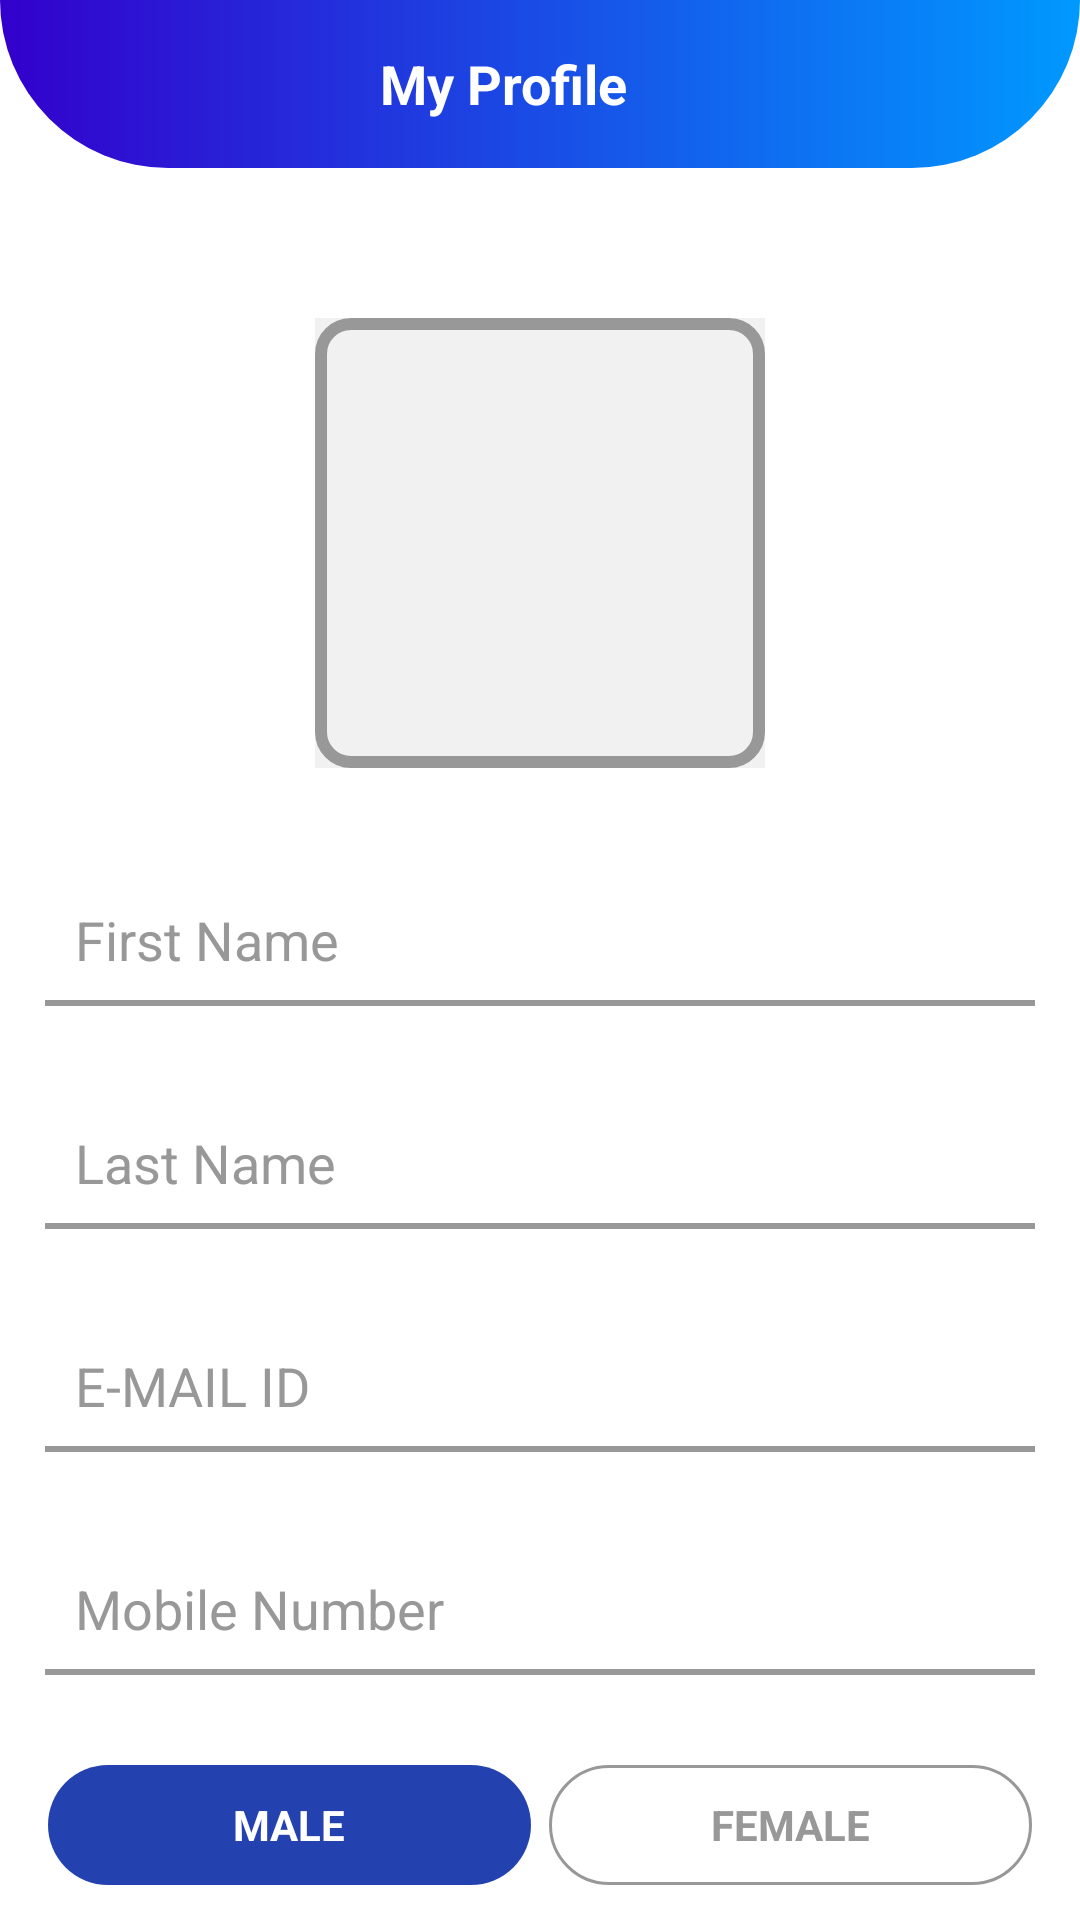

Here is an Android app screen rendered from its layout file. Give the layout XML and the strings, colors and styles it references.
<!-- AndroidManifest.xml: activity theme Theme.AppCompat.NoActionBar -->
<!-- res/layout/activity_user_profile.xml -->
<?xml version="1.0" encoding="utf-8"?>
<androidx.constraintlayout.widget.ConstraintLayout xmlns:android="http://schemas.android.com/apk/res/android"
    xmlns:app="http://schemas.android.com/apk/res-auto"
    xmlns:tools="http://schemas.android.com/tools"
    android:layout_width="match_parent"
    android:layout_height="match_parent"
    android:background="@color/white"
    tools:context=".activities.UserProfileActivity">

    <androidx.appcompat.widget.Toolbar
        android:id="@+id/toolbar_user_profile_activity"
        android:layout_width="match_parent"
        android:layout_height="?attr/actionBarSize"
        android:background="@drawable/login_gradient_background"
        app:layout_constraintEnd_toEndOf="parent"
        app:layout_constraintStart_toStartOf="parent"
        app:layout_constraintTop_toTopOf="parent">

        <TextView
            android:id="@+id/tv_title"
            android:layout_width="match_parent"
            android:layout_height="match_parent"
            android:gravity="center"
            android:paddingStart="@dimen/toolbar_title_paddingStart"
            android:paddingEnd="0dp"
            android:text="@string/my_profile"
            android:textColor="@color/white"
            android:textSize="@dimen/toolbar_title_text_size"
            android:textStyle="bold" />

    </androidx.appcompat.widget.Toolbar>

    <ScrollView
        android:layout_width="match_parent"
        android:layout_height="0dp"
        android:fillViewport="true"
        android:scrollbars="none"
        app:layout_constraintBottom_toBottomOf="parent"
        app:layout_constraintEnd_toEndOf="parent"
        app:layout_constraintStart_toStartOf="parent"
        app:layout_constraintTop_toBottomOf="@id/toolbar_user_profile_activity">

        <androidx.constraintlayout.widget.ConstraintLayout
            android:layout_width="match_parent"
            android:layout_height="wrap_content">

            <FrameLayout
                android:id="@+id/fl_user_image"
                android:layout_width="@dimen/profile_user_image_size"
                android:layout_height="@dimen/profile_user_image_size"
                android:layout_marginTop="@dimen/profile_user_image_marginTop"
                app:layout_constraintEnd_toEndOf="parent"
                android:background="@color/colorLightGray"
                app:layout_constraintStart_toStartOf="parent"
                app:layout_constraintTop_toTopOf="parent">

                <ImageView
                    android:id="@+id/iv_user_photo"
                    android:layout_width="match_parent"
                    android:layout_height="match_parent"
                    android:layout_margin="@dimen/profile_user_photo_margin"
                    android:background="@color/colorLightGray"
                    android:contentDescription="@string/content_description"
                    android:scaleType="fitXY"
                    android:src="@drawable/ic_user_placeholder" />

                <View
                    android:layout_width="match_parent"
                    android:layout_height="match_parent"
                    android:background="@drawable/user_image_background" />
            </FrameLayout>

            <LinearLayout
                android:id="@+id/llInputs"
                android:layout_marginTop="20dp"
                android:layout_width="match_parent"
                android:layout_height="wrap_content"
                android:orientation="vertical"
                app:layout_constraintTop_toBottomOf="@+id/fl_user_image">

                <EditText
                    android:id="@+id/et_firstNAme"
                    android:layout_width="match_parent"
                    android:layout_height="wrap_content"
                    android:layout_margin="15dp"
                    android:background="@drawable/et_background"
                    android:hint="@string/first_name"
                    android:inputType="text"
                    android:padding="10dp"
                    android:textColor="@color/colorPrimaryText"
                    android:textColorHint="@color/colorSecondaryText"
                    android:textSize="@dimen/btn_textSize" />

                <EditText
                    android:id="@+id/et_lastName"
                    android:layout_width="match_parent"
                    android:layout_height="wrap_content"
                    android:layout_margin="15dp"
                    android:background="@drawable/et_background"
                    android:hint="@string/last_name"
                    android:inputType="text"
                    android:padding="10dp"
                    android:textColor="@color/colorPrimaryText"
                    android:textColorHint="@color/colorSecondaryText"
                    android:textSize="@dimen/btn_textSize" />

                <EditText
                    android:id="@+id/et_email"
                    android:layout_width="match_parent"
                    android:layout_height="wrap_content"
                    android:layout_margin="15dp"
                    android:background="@drawable/et_background"
                    android:hint="@string/e_mail"
                    android:inputType="textEmailAddress"
                    android:padding="10dp"
                    android:textColor="@color/colorPrimaryText"
                    android:textColorHint="@color/colorSecondaryText"
                    android:textSize="@dimen/btn_textSize" />

                <EditText
                    android:id="@+id/et_mobile_number"
                    android:layout_width="match_parent"
                    android:layout_height="wrap_content"
                    android:layout_margin="15dp"
                    android:background="@drawable/et_background"
                    android:hint="@string/et_hint_mobile_number"
                    android:inputType="number"
                    android:padding="10dp"
                    android:textColor="@color/colorPrimaryText"
                    android:textColorHint="@color/colorSecondaryText"
                    android:textSize="@dimen/btn_textSize" />

                <RadioGroup
                    android:id="@+id/rg_gender"
                    android:layout_width="match_parent"
                    android:layout_height="@dimen/profile_radio_button_height"
                    android:layout_marginStart="16dp"
                    android:layout_marginTop="15dp"
                    android:layout_marginEnd="16dp"
                    android:orientation="horizontal"
                    app:layout_constraintBottom_toTopOf="@id/btn_submit"
                    app:layout_constraintEnd_toEndOf="parent"
                    app:layout_constraintStart_toStartOf="parent"
                    app:layout_constraintTop_toBottomOf="@id/et_mobile_number">

                    <RadioButton
                        android:id="@+id/rb_male"
                        android:layout_width="0dp"
                        android:layout_height="match_parent"
                        android:layout_marginEnd="@dimen/profile_radio_button_marginStartEnd"
                        android:layout_weight="1"
                        android:background="@drawable/drawable_gender_tab_selector"
                        android:button="@null"
                        android:checked="true"
                        android:gravity="center"
                        android:text="@string/rb_lbl_male"
                        android:textColor="@drawable/drawable_gender_tab_text_color_selector"
                        android:textStyle="bold" />

                    <RadioButton
                        android:id="@+id/rb_female"
                        android:layout_width="0dp"
                        android:layout_height="match_parent"
                        android:layout_marginStart="@dimen/profile_radio_button_marginStartEnd"
                        android:layout_weight="1"
                        android:background="@drawable/drawable_gender_tab_selector"
                        android:button="@null"
                        android:gravity="center"
                        android:text="@string/rb_lbl_female"
                        android:textColor="@drawable/drawable_gender_tab_text_color_selector"
                        android:textStyle="bold" />
                </RadioGroup>

                <Button
                    android:id="@+id/btnSubmit"
                    android:layout_width="wrap_content"
                    android:layout_height="wrap_content"
                    android:layout_gravity="center"
                    android:layout_marginTop="25dp"
                    android:background="@drawable/button_gradient_background"
                    android:padding="10dp"
                    android:paddingStart="120dp"
                    android:paddingEnd="120dp"
                    android:text="@string/btn_lbl_submit"
                    android:textColor="@color/white"
                    android:textSize="@dimen/btn_textSize"
                    android:textStyle="bold" />



            </LinearLayout>
        </androidx.constraintlayout.widget.ConstraintLayout>
    </ScrollView>
</androidx.constraintlayout.widget.ConstraintLayout>
<!-- resources referenced by this layout -->
<resources>
  <color name="colorLightGray">#F1F1F1</color>
  <color name="colorPrimaryText">#222934</color>
  <color name="colorSecondaryText">#989898</color>
  <color name="white">#FFFFFFFF</color>
  <dimen name="btn_textSize">18sp</dimen>
  <dimen name="profile_radio_button_height">40dp</dimen>
  <dimen name="profile_radio_button_marginStartEnd">3dp</dimen>
  <dimen name="profile_user_image_marginTop">50dp</dimen>
  <dimen name="profile_user_image_size">150dp</dimen>
  <dimen name="profile_user_photo_margin">3dp</dimen>
  <dimen name="toolbar_title_paddingStart">-25dp</dimen>
  <dimen name="toolbar_title_text_size">18sp</dimen>
  <!-- drawable button_gradient_background (drawable-v24) -->
  <?xml version="1.0" encoding="utf-8"?>
  <shape xmlns:android="http://schemas.android.com/apk/res/android"
       android:shape="rectangle">
         <gradient
             android:startColor="@color/darkBlue"
             android:endColor="@color/lightBlue"
             android:type="linear" />
             <corners android:radius="@dimen/button_background_radius"/>
  </shape>
  <!-- drawable drawable_gender_tab_text_color_selector (drawable) -->
  <?xml version="1.0" encoding="utf-8"?>
  <selector xmlns:android="http://schemas.android.com/apk/res/android">
  
      <item android:color="@color/white" android:state_checked="true" />
  
      <item android:color="@color/colorSecondaryText"
          android:state_checked="false" />
  </selector>
  
  <!-- drawable user_image_background (drawable) -->
  <?xml version="1.0" encoding="utf-8"?>
  <shape xmlns:android="http://schemas.android.com/apk/res/android"
      android:shape="rectangle">
  
      <stroke
          android:width="@dimen/user_image_background_stroke"
          android:color="@color/colorSecondaryText" />
  
  
  
      <corners android:radius="@dimen/user_image_background_corner_radius" />
  </shape>
      
  <string name="btn_lbl_submit">Submit</string>
  <string name="content_description">screen background</string>
  <string name="e_mail">E-MAIL ID</string>
  <string name="et_hint_mobile_number">Mobile Number</string>
  <string name="first_name">First Name</string>
  <string name="last_name">Last Name</string>
  <string name="my_profile">My Profile</string>
  <string name="rb_lbl_female">FEMALE</string>
  <string name="rb_lbl_male">MALE</string>
  <style name="Theme.AppCompat.NoActionBar">
          <item name="windowActionBar">false</item>
          <item name="windowNoTitle">true</item>
          <item name="android:windowBackground">@drawable/status</item>
          <item name="toolbarStyle">@style/Widget.Toolbar</item>
          <item name="android:statusBarColor">#00000000</item>
      </style>
  <color name="darkBlue">#3300CC</color>
  <color name="lightBlue">#0099FF</color>
  <dimen name="button_background_radius">30dp</dimen>
  <color name="MBlue">#2442AF</color>
  <dimen name="gender_radio_button_radius">25dp</dimen>
  <dimen name="gender_radio_button_stroke_width">1dp</dimen>
  <dimen name="user_image_background_stroke">4dp</dimen>
  <dimen name="user_image_background_corner_radius">10dp</dimen>
  <!-- drawable status (drawable) -->
  <layer-list xmlns:android="http://schemas.android.com/apk/res/android" >
  <item>
      <shape android:shape="rectangle" >
          <gradient
              android:angle="180"
              android:endColor="@color/darkBlue"
              android:startColor="@color/lightBlue" />
      </shape></item></layer-list>
  <style name="Widget.Toolbar" parent="@style/Widget.AppCompat.Toolbar">
          <item name="contentInsetStart">0dp</item>
          <item name="android:background">@drawable/status</item>
      </style>
</resources>
